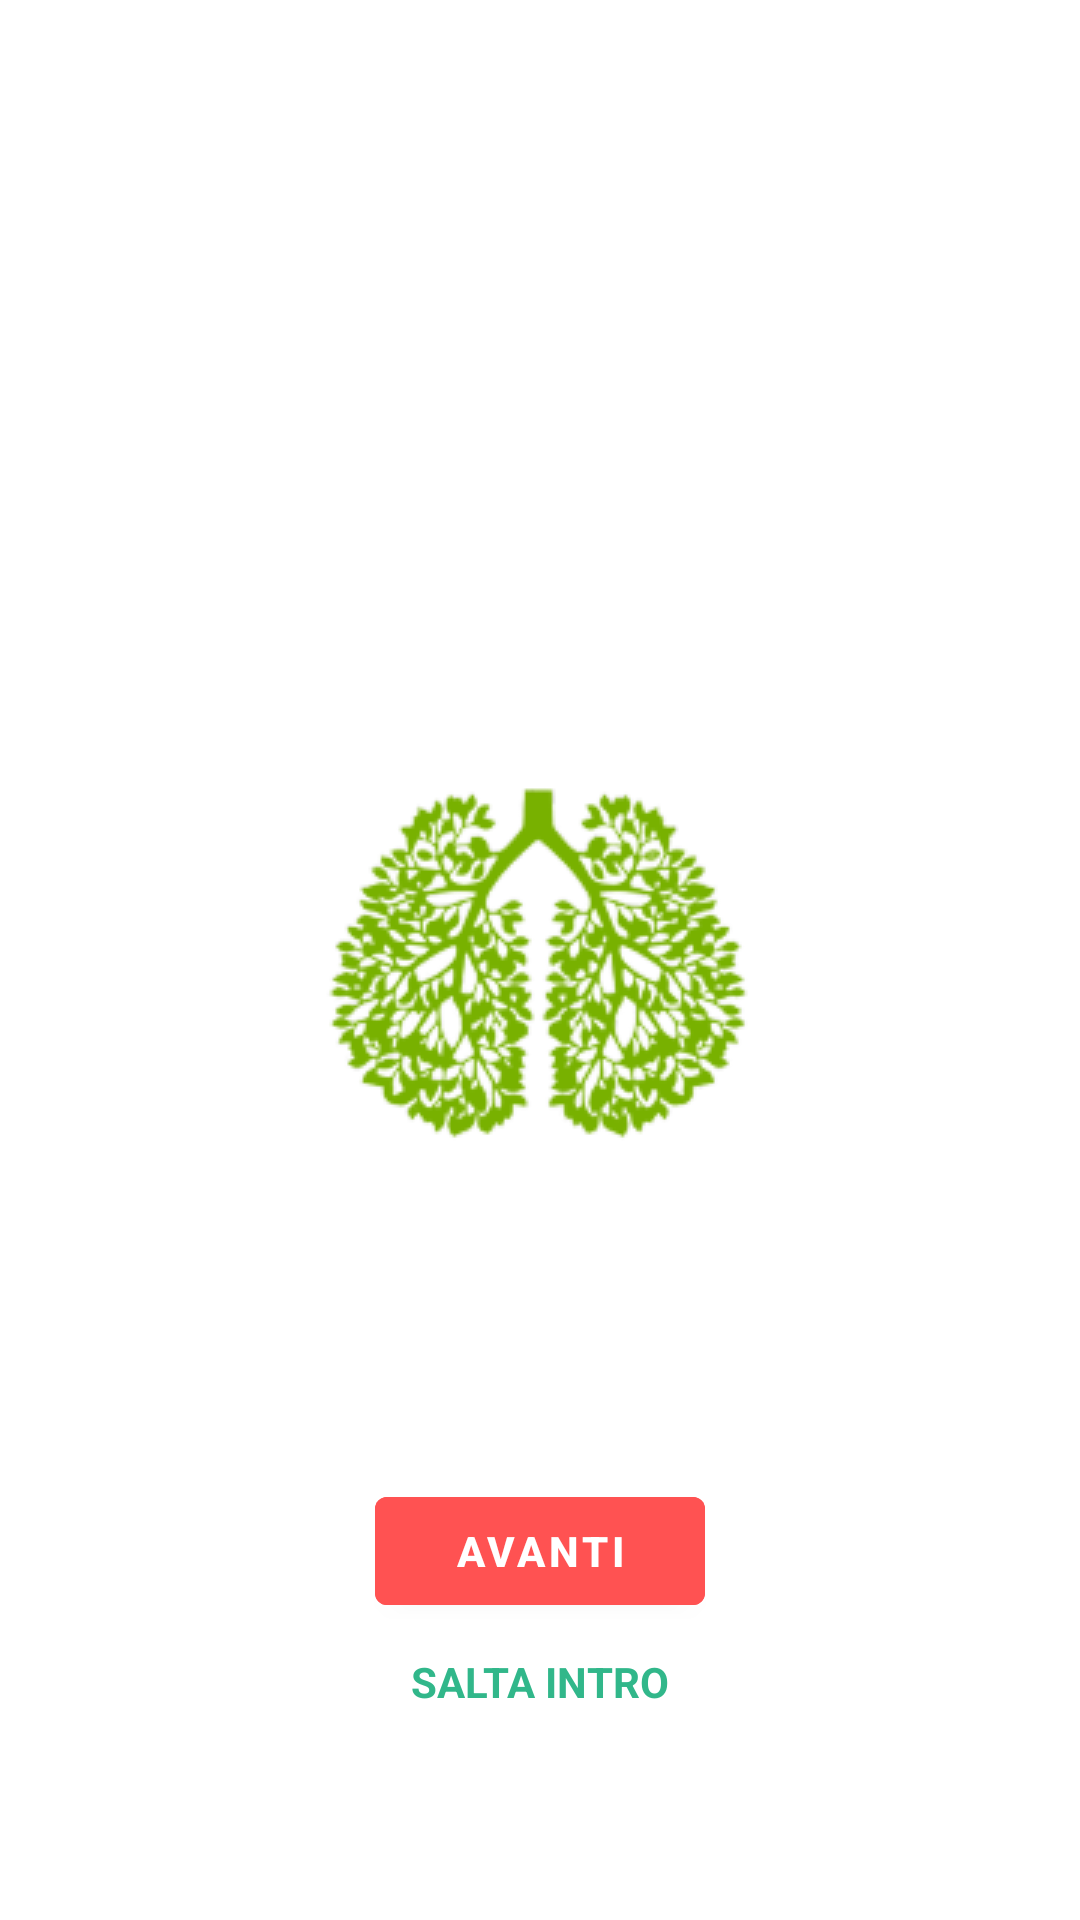

The Android layout XML behind this screen, and the referenced resources:
<!-- AndroidManifest.xml: activity theme splashTheme -->
<!-- res/layout/activity_main.xml -->
<?xml version="1.0" encoding="utf-8"?>
<androidx.constraintlayout.widget.ConstraintLayout xmlns:android="http://schemas.android.com/apk/res/android"
    xmlns:app="http://schemas.android.com/apk/res-auto"
    xmlns:tools="http://schemas.android.com/tools"
    android:layout_width="match_parent"
    android:layout_height="match_parent"
    tools:context=".MainActivity">

    <TextView
        android:id="@+id/textSkipIntro"
        android:layout_width="wrap_content"
        android:layout_height="wrap_content"
        android:textColor="@color/colorPrimary"
        app:layout_constraintStart_toStartOf="parent"
        app:layout_constraintEnd_toEndOf="parent"
        android:layout_marginBottom="70dp"
        app:layout_constraintBottom_toBottomOf="parent"
        android:text="@string/salta_intro"
        android:textStyle="bold"
        android:textSize="14sp"/>

    <com.google.android.material.button.MaterialButton
        android:id="@+id/buttonNext"
        android:textSize="14sp"
        android:textStyle="bold"
        android:backgroundTint="@color/colorAccent"
        android:layout_marginBottom="10dp"
        android:layout_width="wrap_content"
        android:layout_height="wrap_content"
        android:text="@string/avanti"
        android:minWidth="110dp"
        app:layout_constraintStart_toStartOf="parent"
        app:layout_constraintEnd_toEndOf="parent"
        app:layout_constraintBottom_toTopOf="@id/textSkipIntro"/>

    <LinearLayout
        android:id="@+id/indicatorsContainer"
        android:layout_width="match_parent"
        android:layout_height="wrap_content"
        app:layout_constraintBottom_toTopOf="@id/buttonNext"
        android:orientation="horizontal"
        android:layout_marginBottom="12dp"
        android:gravity="center"/>

    <androidx.viewpager2.widget.ViewPager2
        android:id="@+id/introSliderViewPager"
        android:layout_width="match_parent"
        android:layout_height="0dp"
        app:layout_constraintTop_toTopOf="parent"
        app:layout_constraintBottom_toTopOf="@id/indicatorsContainer"
        android:layout_marginBottom="12dp"
        android:overScrollMode="never"
        />

</androidx.constraintlayout.widget.ConstraintLayout>
<!-- resources referenced by this layout -->
<resources>
  <color name="colorAccent">#FF5252</color>
  <color name="colorPrimary">#31b78a</color>
  <string name="avanti">Avanti</string>
  <string name="salta_intro">SALTA INTRO</string>
  <style name="splashTheme" parent="AppTheme">
          <item name="android:windowBackground">@drawable/splashscreen</item>
      </style>
  <style name="AppTheme" parent="Theme.MaterialComponents.Light.NoActionBar">
          
          <item name="colorPrimary">@color/colorPrimary</item>
          <item name="colorPrimaryDark">@color/colorPrimaryDark</item>
          <item name="colorAccent">@color/colorAccent</item>
      </style>
  <!-- drawable splashscreen (drawable) -->
  <?xml version="1.0" encoding="utf-8"?>
  <layer-list xmlns:android="http://schemas.android.com/apk/res/android">
      <item android:drawable="@color/colorSplashScreen"/>
      <item>
          <bitmap android:src="@mipmap/splash"
              android:gravity="center"/>
  
      </item>
  </layer-list>
  <color name="colorPrimaryDark">#31b78a</color>
  <color name="colorSplashScreen">#FFFFFF</color>
</resources>
